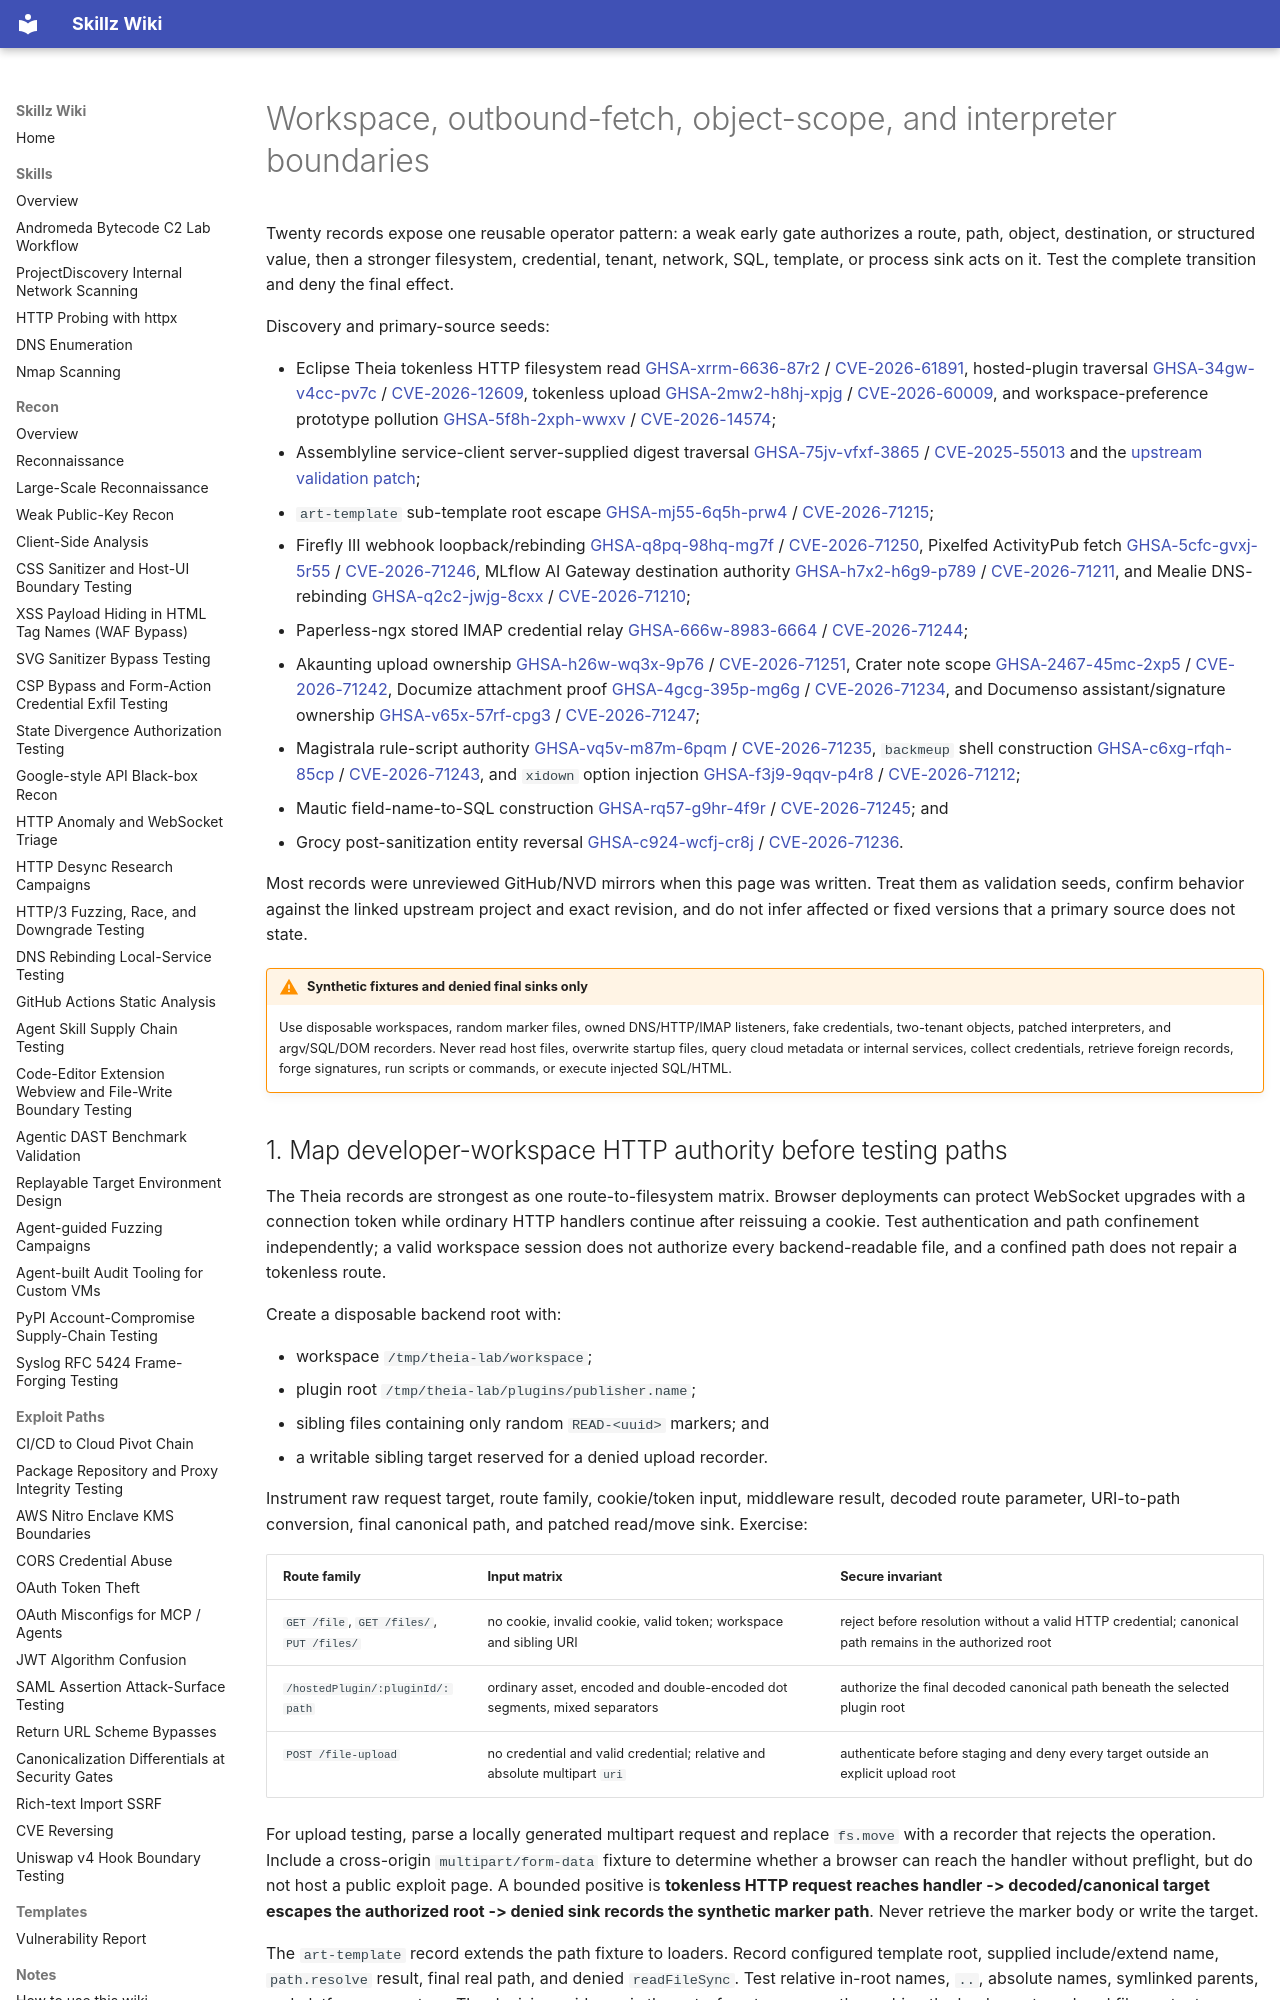

repository: bastet-ai/skillz-wiki · page: alerts/2026-08-05-workspace-fetch-object-interpreter-boundaries-ghsa/index.html · generator: mkdocs

---
title: Workspace, outbound-fetch, object-scope, and interpreter boundaries
---

# Workspace, outbound-fetch, object-scope, and interpreter boundaries

Twenty records expose one reusable operator pattern: a weak early gate authorizes a route, path, object, destination, or structured value, then a stronger filesystem, credential, tenant, network, SQL, template, or process sink acts on it. Test the complete transition and deny the final effect.

Discovery and primary-source seeds:

- Eclipse Theia tokenless HTTP filesystem read [GHSA-xrrm-6636-87r2](https://github.com/advisories/GHSA-xrrm-6636-87r2) / [CVE-2026-61891](https://nvd.nist.gov/vuln/detail/CVE-2026-61891), hosted-plugin traversal [GHSA-34gw-v4cc-pv7c](https://github.com/advisories/GHSA-34gw-v4cc-pv7c) / [CVE-2026-12609](https://nvd.nist.gov/vuln/detail/CVE-2026-12609), tokenless upload [GHSA-2mw2-h8hj-xpjg](https://github.com/advisories/GHSA-2mw2-h8hj-xpjg) / [CVE-2026-60009](https://nvd.nist.gov/vuln/detail/CVE-2026-60009), and workspace-preference prototype pollution [GHSA-5f8h-2xph-wwxv](https://github.com/advisories/GHSA-5f8h-2xph-wwxv) / [CVE-2026-14574](https://nvd.nist.gov/vuln/detail/CVE-2026-14574);
- Assemblyline service-client server-supplied digest traversal [GHSA-75jv-vfxf-3865](https://github.com/CybercentreCanada/assemblyline/security/advisories/GHSA-75jv-vfxf-3865) / [CVE-2025-55013](https://nvd.nist.gov/vuln/detail/CVE-2025-55013) and the [upstream validation patch](https://github.com/CybercentreCanada/assemblyline-service-client/commit/351414e7e96cc1f5640ae71ae51b939e8ba30900);
- `art-template` sub-template root escape [GHSA-mj55-6q5h-prw4](https://github.com/advisories/GHSA-mj55-6q5h-prw4) / [CVE-2026-71215](https://nvd.nist.gov/vuln/detail/CVE-2026-71215);
- Firefly III webhook loopback/rebinding [GHSA-q8pq-98hq-mg7f](https://github.com/advisories/GHSA-q8pq-98hq-mg7f) / [CVE-2026-71250](https://nvd.nist.gov/vuln/detail/CVE-2026-71250), Pixelfed ActivityPub fetch [GHSA-5cfc-gvxj-5r55](https://github.com/advisories/GHSA-5cfc-gvxj-5r55) / [CVE-2026-71246](https://nvd.nist.gov/vuln/detail/CVE-2026-71246), MLflow AI Gateway destination authority [GHSA-h7x2-h6g9-p789](https://github.com/advisories/GHSA-h7x2-h6g9-p789) / [CVE-2026-71211](https://nvd.nist.gov/vuln/detail/CVE-2026-71211), and Mealie DNS-rebinding [GHSA-q2c2-jwjg-8cxx](https://github.com/advisories/GHSA-q2c2-jwjg-8cxx) / [CVE-2026-71210](https://nvd.nist.gov/vuln/detail/CVE-2026-71210);
- Paperless-ngx stored IMAP credential relay [GHSA-666w-8983-6664](https://github.com/advisories/GHSA-666w-8983-6664) / [CVE-2026-71244](https://nvd.nist.gov/vuln/detail/CVE-2026-71244);
- Akaunting upload ownership [GHSA-h26w-wq3x-9p76](https://github.com/advisories/GHSA-h26w-wq3x-9p76) / [CVE-2026-71251](https://nvd.nist.gov/vuln/detail/CVE-2026-71251), Crater note scope [GHSA-2467-45mc-2xp5](https://github.com/advisories/GHSA-2467-45mc-2xp5) / [CVE-2026-71242](https://nvd.nist.gov/vuln/detail/CVE-2026-71242), Documize attachment proof [GHSA-4gcg-395p-mg6g](https://github.com/advisories/GHSA-4gcg-395p-mg6g) / [CVE-2026-71234](https://nvd.nist.gov/vuln/detail/CVE-2026-71234), and Documenso assistant/signature ownership [GHSA-v65x-57rf-cpg3](https://github.com/advisories/GHSA-v65x-57rf-cpg3) / [CVE-2026-71247](https://nvd.nist.gov/vuln/detail/CVE-2026-71247);
- Magistrala rule-script authority [GHSA-vq5v-m87m-6pqm](https://github.com/advisories/GHSA-vq5v-m87m-6pqm) / [CVE-2026-71235](https://nvd.nist.gov/vuln/detail/CVE-2026-71235), `backmeup` shell construction [GHSA-c6xg-rfqh-85cp](https://github.com/advisories/GHSA-c6xg-rfqh-85cp) / [CVE-2026-71243](https://nvd.nist.gov/vuln/detail/CVE-2026-71243), and `xidown` option injection [GHSA-f3j9-9qqv-p4r8](https://github.com/advisories/GHSA-f3j9-9qqv-p4r8) / [CVE-2026-71212](https://nvd.nist.gov/vuln/detail/CVE-2026-71212);
- Mautic field-name-to-SQL construction [GHSA-rq57-g9hr-4f9r](https://github.com/advisories/GHSA-rq57-g9hr-4f9r) / [CVE-2026-71245](https://nvd.nist.gov/vuln/detail/CVE-2026-71245); and
- Grocy post-sanitization entity reversal [GHSA-c924-wcfj-cr8j](https://github.com/advisories/GHSA-c924-wcfj-cr8j) / [CVE-2026-71236](https://nvd.nist.gov/vuln/detail/CVE-2026-71236).

Most records were unreviewed GitHub/NVD mirrors when this page was written. Treat them as validation seeds, confirm behavior against the linked upstream project and exact revision, and do not infer affected or fixed versions that a primary source does not state.

!!! warning "Synthetic fixtures and denied final sinks only"
    Use disposable workspaces, random marker files, owned DNS/HTTP/IMAP listeners, fake credentials, two-tenant objects, patched interpreters, and argv/SQL/DOM recorders. Never read host files, overwrite startup files, query cloud metadata or internal services, collect credentials, retrieve foreign records, forge signatures, run scripts or commands, or execute injected SQL/HTML.
